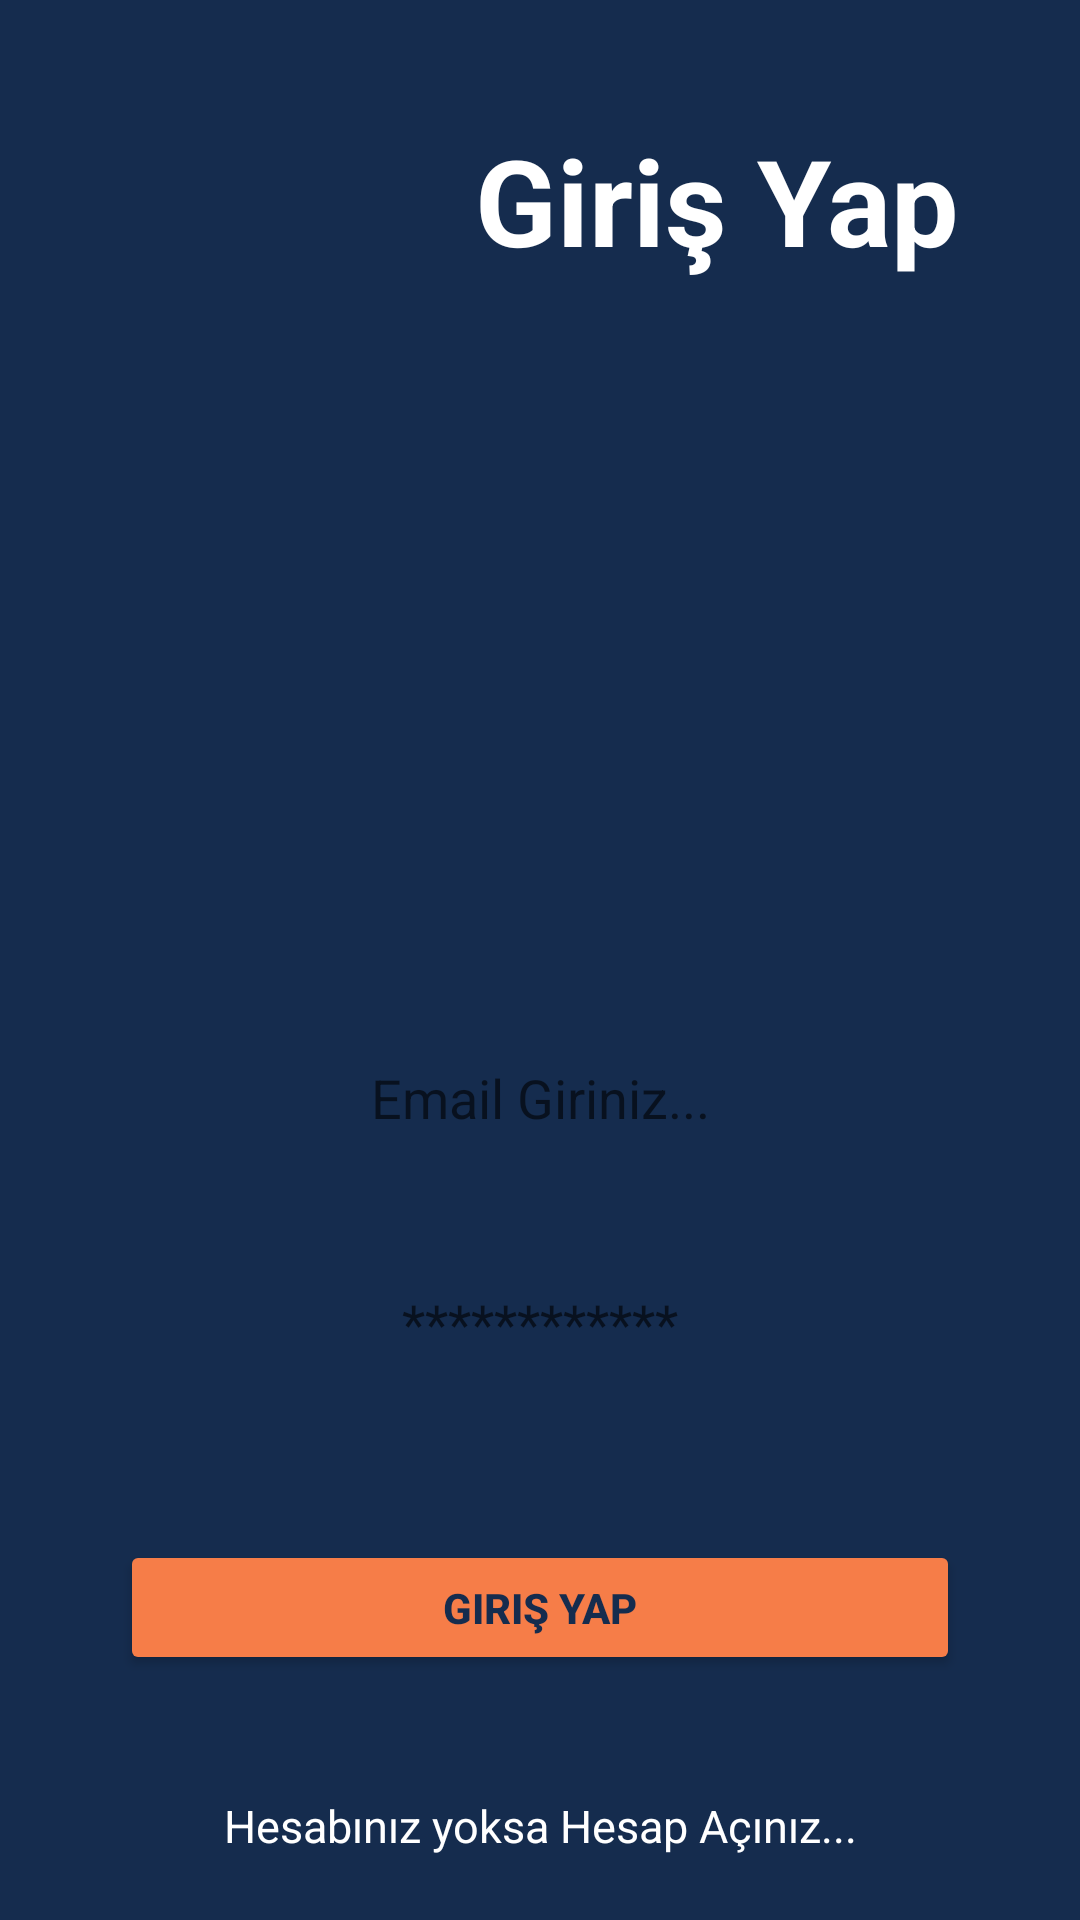

Here is an Android app screen rendered from its layout file. Give the layout XML and the strings, colors and styles it references.
<!-- AndroidManifest.xml: application theme AppTheme -->
<!-- res/layout/activity_login.xml -->
<?xml version="1.0" encoding="utf-8"?>
<androidx.constraintlayout.widget.ConstraintLayout xmlns:android="http://schemas.android.com/apk/res/android"
    xmlns:app="http://schemas.android.com/apk/res-auto"
    xmlns:tools="http://schemas.android.com/tools"
    android:layout_width="match_parent"
    android:layout_height="match_parent"
    android:background="@color/dark_blue"
    tools:context=".LoginActivity">

    <TextView
        android:id="@+id/textloginx"
        android:layout_width="wrap_content"
        android:layout_height="wrap_content"
        android:layout_marginTop="40dp"
        android:layout_marginEnd="40dp"
        android:text="@string/giri_yap"
        android:textColor="@color/white"
        android:textSize="40sp"
        android:textStyle="bold"
        app:layout_constraintEnd_toEndOf="parent"
        app:layout_constraintTop_toTopOf="parent" />
    <ImageView
        android:id="@+id/imgv3"
        android:layout_width="150dp"
        android:layout_height="150dp"
        android:layout_marginTop="50dp"
        android:src="@drawable/baseline_person_24"
        app:layout_constraintEnd_toEndOf="parent"
        app:layout_constraintStart_toStartOf="parent"
        app:layout_constraintTop_toBottomOf="@+id/textloginx" />
    <EditText
        android:id="@+id/emaillgn"
        android:layout_width="270dp"
        android:layout_height="45dp"
        android:layout_marginTop="50dp"
        android:background="@drawable/edt_bg"
        android:inputType="textEmailAddress"
        android:textColor="@color/black"
        android:hint="@string/email_giriniz"
        android:textAlignment="center"
        app:layout_constraintEnd_toEndOf="parent"
        app:layout_constraintStart_toStartOf="parent"
        app:layout_constraintTop_toBottomOf="@+id/imgv3" />
    <EditText
        android:id="@+id/passwordlgn"
        android:layout_width="270dp"
        android:layout_height="45dp"
        android:layout_marginTop="30dp"
        android:background="@drawable/edt_bg"
        android:inputType="textPassword"
        android:textColor="@color/black"
        android:hint="@string/şifre"
        android:textAlignment="center"
        app:layout_constraintEnd_toEndOf="parent"
        app:layout_constraintStart_toStartOf="parent"
        app:layout_constraintTop_toBottomOf="@+id/emaillgn" />

    <Button
        android:id="@+id/loginbttn"
        android:layout_width="280dp"
        android:layout_height="45dp"
        android:layout_marginTop="50dp"
        android:backgroundTint="@color/orange"
        android:text="@string/giri_yap2"
        android:textColor="@color/dark_blue"
        android:textStyle="bold"
        app:layout_constraintEnd_toEndOf="parent"
        app:layout_constraintStart_toStartOf="parent"
        app:layout_constraintTop_toBottomOf="@+id/passwordlgn" />

    <TextView
        android:id="@+id/signuptx"
        android:layout_width="wrap_content"
        android:layout_height="wrap_content"
        android:layout_marginTop="40dp"
        android:text="@string/hesab_n_z_yoksa_hesap_a_n_z"
        android:textColor="@color/white"
        android:textSize="15sp"
        app:layout_constraintEnd_toEndOf="parent"
        app:layout_constraintStart_toStartOf="parent"
        app:layout_constraintTop_toBottomOf="@+id/loginbttn" />


</androidx.constraintlayout.widget.ConstraintLayout>
<!-- resources referenced by this layout -->
<resources>
  <color name="black">#FF000000</color>
  <color name="dark_blue">#152C4E</color>
  <color name="orange">#F67D48</color>
  <color name="white">#FFFFFFFF</color>
  <string name="email_giriniz">Email Giriniz...</string>
  <string name="giri_yap">Giriş Yap</string>
  <string name="giri_yap2">Giriş Yap</string>
  <string name="hesab_n_z_yoksa_hesap_a_n_z">Hesabınız yoksa Hesap Açınız...</string>
</resources>
